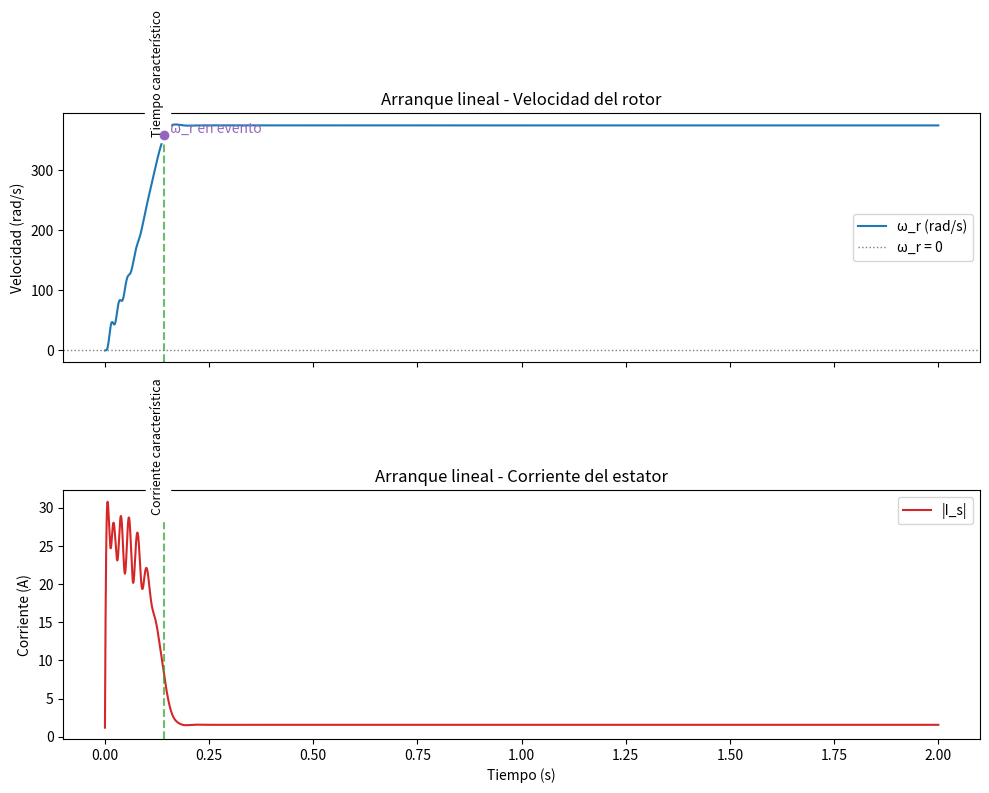
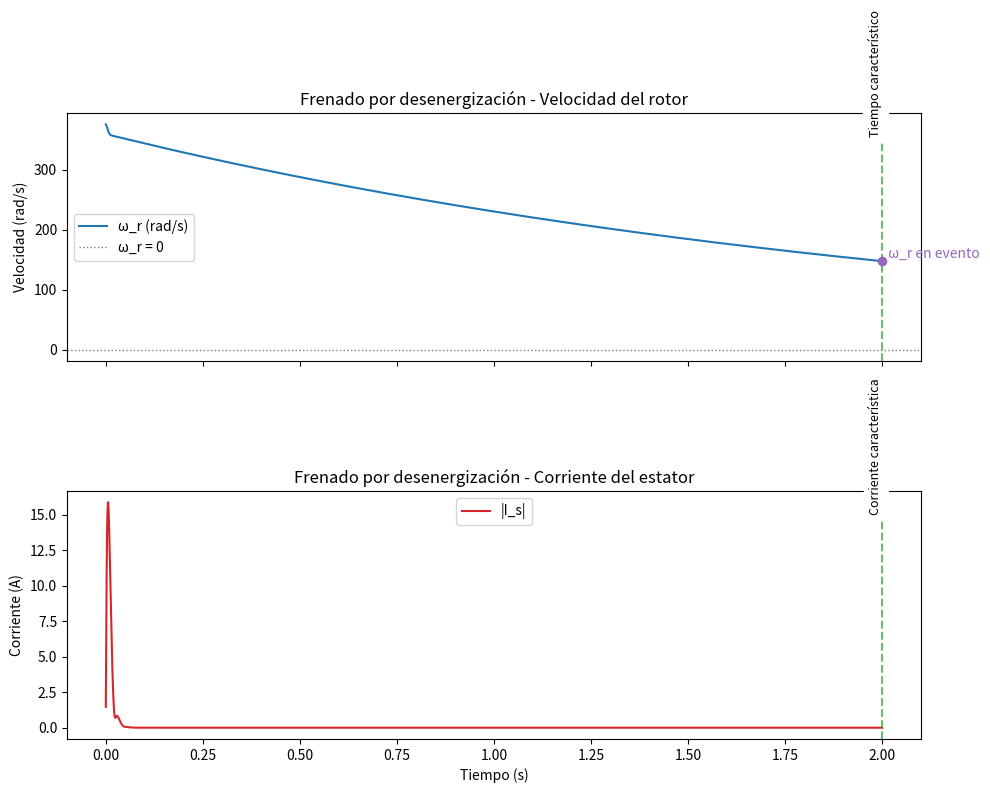
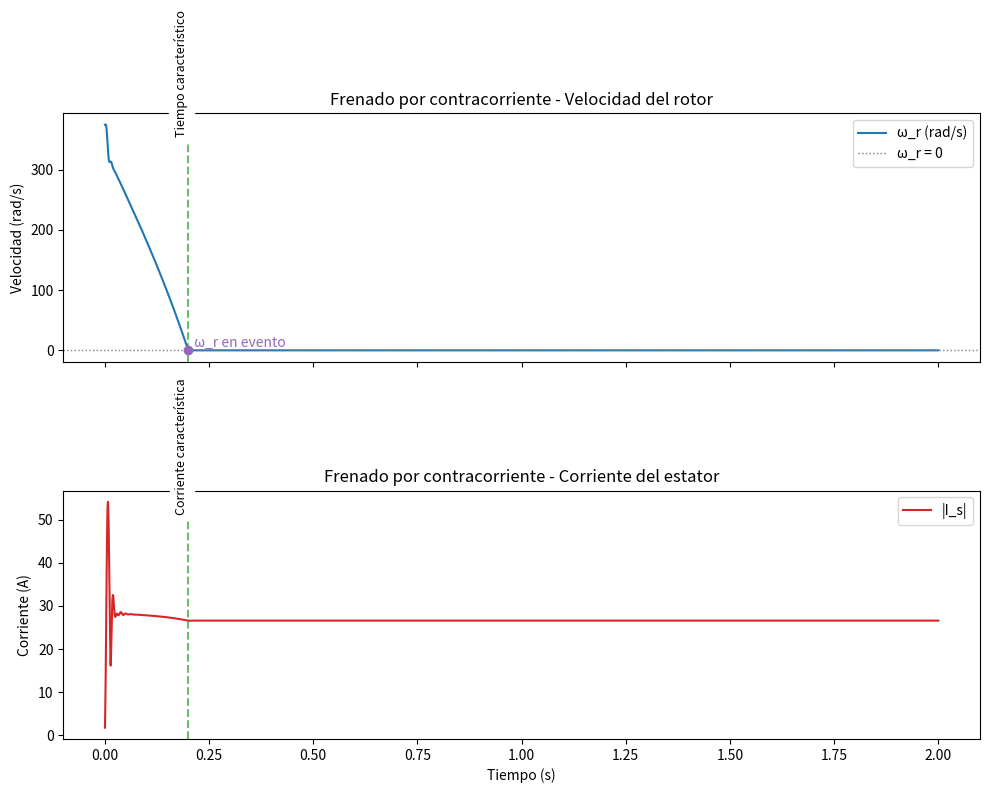

Recreate these plots in Python, in order.
"""Simulación del motor asíncrono trifásico orientada a analizar tiempos y corrientes de arranque y frenado.

El código reproduce la lógica del script original de MATLAB, pero simplificado para centrar el estudio en:
- Arranque a tensión plena.
- Frenado por desenergización.
- Frenado dinámico por contracorriente.
"""

from __future__ import annotations

import math
from dataclasses import dataclass
from typing import Callable, Dict, Optional

import numpy as np


# ---------------------------------------------------------------------------
# Parámetros de la máquina y de la simulación
# ---------------------------------------------------------------------------


@dataclass
class SimulationParameters:
    """Constantes eléctricas, mecánicas y temporales del motor."""

    Rs: float = 3.7568
    Rr: float = 3.1329
    Rm: float = 2881.98
    lm_base: float = 0.569
    lr_offset: float = 0.01105
    ls_offset: float = 0.01624
    J: float = 0.00397
    D: float = 0.001764
    p: int = 2
    a: float = 1.2125
    V1: float = 230.0
    fb: float = 60.0
    Tm: float = 0.0
    ti: float = 0.0
    tf: float = 2.0
    dt: float = 1e-4

    @property
    def wb(self) -> float:
        """Frecuencia eléctrica síncrona (rad/s)."""

        return 2.0 * math.pi * self.fb

    @property
    def Vmax(self) -> float:
        """Valor máximo de la tensión de fase."""

        return math.sqrt(2.0) * self.V1


VoltageProfile = Callable[[float, "SimulationParameters"], tuple[np.ndarray, float]]


@dataclass
class EventMetrics:
    """Magnitudes características registradas en un evento dinámico."""

    time: Optional[float]
    current: Optional[float]
    speed: Optional[float]


@dataclass
class SimulationResults:
    """Variables principales a monitorear en cada escenario dinámico."""

    time: np.ndarray
    stator_currents_dq: np.ndarray
    stator_currents_abc: np.ndarray
    torque: np.ndarray
    rotor_speed: np.ndarray
    saturation_ratio: Optional[np.ndarray] = None
    metrics: Optional[Dict[str, EventMetrics]] = None


# ---------------------------------------------------------------------------
# Transformaciones y perfiles de tensión
# ---------------------------------------------------------------------------


def matriz_park(theta: float) -> np.ndarray:
    """Matriz de Park directa (de abc a dq0)."""

    base = np.array(
        [
            [math.cos(theta), math.cos(theta - 2.0 * math.pi / 3.0), math.cos(theta + 2.0 * math.pi / 3.0)],
            [math.sin(theta), math.sin(theta - 2.0 * math.pi / 3.0), math.sin(theta + 2.0 * math.pi / 3.0)],
            [0.5, 0.5, 0.5],
        ]
    )
    return (2.0 / 3.0) * base


def perf_tension_completa(t: float, params: SimulationParameters) -> tuple[np.ndarray, float]:
    """Entrega la tensión trifásica balanceada a tensión plena."""

    frecuencia = params.wb
    vabc = params.Vmax * np.array(
        [
            math.sin(frecuencia * t),
            math.sin(frecuencia * t - 2.0 * math.pi / 3.0),
            math.sin(frecuencia * t + 2.0 * math.pi / 3.0),
        ]
    )
    return vabc, frecuencia


def perf_tension_nula(_: float, params: SimulationParameters) -> tuple[np.ndarray, float]:
    """Perfile de desenergización: tensión cero en todas las fases."""

    return np.zeros(3), 0.0


def perf_tension_invertida(t: float, params: SimulationParameters) -> tuple[np.ndarray, float]:
    """Perfil para frenado por contracorriente (inversión de fase)."""

    frecuencia = -params.wb
    vabc = params.Vmax * np.array(
        [
            math.sin(frecuencia * t),
            math.sin(frecuencia * t - 2.0 * math.pi / 3.0),
            math.sin(frecuencia * t + 2.0 * math.pi / 3.0),
        ]
    )
    return vabc, frecuencia


# ---------------------------------------------------------------------------
# Integradores numéricos (Runge-Kutta de cuarto orden)
# ---------------------------------------------------------------------------


def paso_rk4_corriente(I: np.ndarray, U: np.ndarray, R: np.ndarray, L_inv: np.ndarray, G: np.ndarray, h: float) -> np.ndarray:
    """Integra las ecuaciones eléctricas del modelo D-Q."""

    def di_dt(corriente: np.ndarray) -> np.ndarray:
        # Ecuación diferencial del modelo eléctrico:
        #   dI/dt = L^{-1} · (U - (R + G) · I)
        # que proviene de reorganizar U = (R + G) · I + L · (dI/dt).
        return L_inv @ (U - (R + G) @ corriente)

    k1 = h * di_dt(I)
    k2 = h * di_dt(I + 0.5 * k1)
    k3 = h * di_dt(I + 0.5 * k2)
    k4 = h * di_dt(I + k3)
    return I + (k1 + 2.0 * k2 + 2.0 * k3 + k4) / 6.0


def paso_rk4_velocidad(wr: float, torque: float, params: SimulationParameters, h: float) -> float:
    """Integra la ecuación mecánica del rotor."""

    def dwr_dt(velocidad: float) -> float:
        # Ecuación mecánica del rotor:
        #   J · dω_r/dt = T_e - T_m - D · ω_r
        # ⇒ dω_r/dt = (T_e - T_m - D · ω_r) / J.
        return (torque - params.Tm - params.D * velocidad) / params.J

    l1 = h * dwr_dt(wr)
    l2 = h * dwr_dt(wr + 0.5 * l1)
    l3 = h * dwr_dt(wr + 0.5 * l2)
    l4 = h * dwr_dt(wr + l3)
    nueva_velocidad = wr + (l1 + 2.0 * l2 + 2.0 * l3 + l4) / 6.0
    return max(nueva_velocidad, 0.0)


# ---------------------------------------------------------------------------
# Construcción del modelo y evaluación de eventos
# ---------------------------------------------------------------------------


def construir_matrices(
    params: SimulationParameters,
    lm: float,
    ls: float,
    lr: float,
    w_syn: float,
    w_r: float,
) -> tuple[np.ndarray, np.ndarray, np.ndarray]:
    """Genera las matrices R, L^{-1} y G del modelo eléctrico."""

    R = np.array(
        [
            [params.Rs, 0.0, 0.0, 0.0],
            [0.0, params.Rs, 0.0, 0.0],
            [0.0, 0.0, params.Rr, 0.0],
            [0.0, 0.0, 0.0, params.Rr],
        ]
    )

    L = np.array(
        [
            [ls, 0.0, lm, 0.0],
            [0.0, ls, 0.0, lm],
            [lm, 0.0, lr, 0.0],
            [0.0, lm, 0.0, lr],
        ]
    )

    velocidad_deslizamiento = w_syn - 0.5 * params.p * w_r
    G = -np.array(
        [
            [0.0, w_syn * ls, 0.0, w_syn * lm],
            [-w_syn * ls, 0.0, -w_syn * lm, 0.0],
            [0.0, lm * velocidad_deslizamiento, 0.0, lr * velocidad_deslizamiento],
            [-lm * velocidad_deslizamiento, 0.0, -lr * velocidad_deslizamiento, 0.0],
        ]
    )

    L_inv = np.linalg.inv(L)
    return R, L_inv, G


def calcular_metrica_evento(
    params: SimulationParameters,
    tiempo: np.ndarray,
    velocidad_rotor: np.ndarray,
    corrientes: np.ndarray,
    tipo_evento: str,
) -> EventMetrics:
    """Determina el tiempo característico y la corriente pico para un evento."""

    velocidad_sincrona = 2.0 * params.wb / params.p
    magnitud_corriente = np.linalg.norm(corrientes[:, :2], axis=1)

    if magnitud_corriente.size == 0:
        return EventMetrics(time=None, current=None)

    velocidad_evento: Optional[float]

    if tipo_evento == "start":
        umbral = 0.95 * velocidad_sincrona
        indices = np.where(velocidad_rotor >= umbral)[0]
        if indices.size > 0:
            idx = int(indices[0])
            tiempo_evento = float(tiempo[idx])
            corriente_pico = float(np.max(magnitud_corriente[: idx + 1]))
            velocidad_evento = float(velocidad_rotor[idx])
        else:
            tiempo_evento = None
            corriente_pico = float(np.max(magnitud_corriente))
            velocidad_evento = None
    elif tipo_evento == "stop":
        indices = np.where(velocidad_rotor <= 0.0)[0]
        if indices.size > 0:
            idx = int(indices[0])
            if idx > 0:
                # Interpolación lineal para estimar el instante exacto en el que ω_r cruza cero
                t1, t2 = tiempo[idx - 1], tiempo[idx]
                w1, w2 = velocidad_rotor[idx - 1], velocidad_rotor[idx]
                if abs(w2 - w1) > 1e-12:
                    tiempo_evento = float(t1 + (0.0 - w1) * (t2 - t1) / (w2 - w1))
                else:
                    tiempo_evento = float(t2)
            else:
                tiempo_evento = float(tiempo[idx])
            corriente_pico = float(np.max(magnitud_corriente[: idx + 1]))
            velocidad_evento = 0.0
        else:
            # Si no se llegó a cero, usar el punto de menor velocidad registrado
            idx = int(np.argmin(velocidad_rotor))
            tiempo_evento = float(tiempo[idx]) if velocidad_rotor[idx] < velocidad_sincrona else None
            corriente_pico = float(np.max(magnitud_corriente[: idx + 1]))
            velocidad_evento = float(velocidad_rotor[idx]) if tiempo_evento is not None else None
    else:
        raise ValueError(f"Tipo de evento no soportado: {tipo_evento}")

    return EventMetrics(time=tiempo_evento, current=corriente_pico, speed=velocidad_evento)


# ---------------------------------------------------------------------------
# Núcleo de la simulación
# ---------------------------------------------------------------------------


def simular_iteracion(
    params: SimulationParameters,
    saturation_profile: Optional[np.ndarray] = None,
    initial_current: Optional[np.ndarray] = None,
    initial_speed: float = 0.0,
    voltage_profile: VoltageProfile = perf_tension_completa,
    allow_saturation_update: bool = True,
    event_label: str = "evento",
    event_type: str = "start",
) -> SimulationResults:
    """Ejecuta una simulación temporal para un escenario concreto."""

    tiempo = np.arange(params.ti, params.tf + params.dt / 2.0, params.dt)
    pasos = tiempo.size

    corrientes_dq = np.zeros((pasos, 4))
    corrientes_abc = np.zeros((pasos, 3))
    torque = np.zeros(pasos)
    velocidad_rotor = np.zeros(pasos)
    razon_saturacion = (
        np.ones(pasos) if saturation_profile is None else saturation_profile.astype(float).copy()
    )

    I = np.zeros(4) if initial_current is None else np.array(initial_current, dtype=float)
    wr = float(initial_speed)

    for idx, t in enumerate(tiempo):
        # 1) Ajuste de inductancias según el perfil de saturación disponible
        sat = razon_saturacion[idx]
        if saturation_profile is None and allow_saturation_update:
            sat = max(sat, 1.0)
            razon_saturacion[idx] = sat

        lm = params.lm_base / sat
        ls = lm + params.ls_offset
        lr = lm + params.lr_offset

        # 2) Tensión aplicada y matrices del modelo eléctrico
        vabc_t, w_syn = voltage_profile(t, params)
        R, L_inv, G = construir_matrices(params, lm, ls, lr, w_syn, wr)

        # 3) Transformación de Park para obtener tensiones dq
        theta = w_syn * t
        Kqds = matriz_park(theta)
        Kqds_inv = np.linalg.inv(Kqds)
        vqds = Kqds @ vabc_t
        U = np.array([vqds[0], vqds[1], 0.0, 0.0])

        # 4) Integración de corrientes y velocidad.
        #    Se aplica RK4 sobre las ecuaciones:
        #      dI/dt = L^{-1}(U - (R + G)I)
        #      dω_r/dt = (T_e - T_m - D ω_r)/J
        I = paso_rk4_corriente(I, U, R, L_inv, G, params.dt)
        corrientes_dq[idx] = I

        torque[idx] = -1.5 * 0.5 * params.p * lm * (I[3] * I[0] - I[2] * I[1])
        wr = paso_rk4_velocidad(wr, torque[idx], params, params.dt)
        velocidad_rotor[idx] = wr

        # 5) Transformación inversa para obtener corrientes de fase del estator
        corrientes_abc[idx] = Kqds_inv @ np.array([I[0], I[1], 0.0])

        # 6) Actualización del modelo de saturación a partir de la corriente lineal
        if saturation_profile is None and allow_saturation_update:
            magnitud_linea = abs(I[0] + 1j * I[1]) / math.sqrt(2.0)
            if magnitud_linea > 1e-9:
                lsat = (310.1 * magnitud_linea - 2.423 - 28.25) / 172.6
                razon_saturacion[idx] = max(lsat / magnitud_linea, 1.0) if lsat > 0 else 1.0
            else:
                razon_saturacion[idx] = 1.0

    metrica = calcular_metrica_evento(params, tiempo, velocidad_rotor, corrientes_dq, event_type)
    metricas = {event_label: metrica}

    return SimulationResults(
        time=tiempo,
        stator_currents_dq=corrientes_dq,
        stator_currents_abc=corrientes_abc,
        torque=torque,
        rotor_speed=velocidad_rotor,
        saturation_ratio=razon_saturacion,
        metrics=metricas,
    )


def simular_motor(params: Optional[SimulationParameters] = None) -> Dict[str, SimulationResults]:
    """Configura los tres escenarios solicitados y devuelve sus resultados."""

    if params is None:
        params = SimulationParameters()

    arranque_lineal = simular_iteracion(
        params,
        event_label="arranque_lineal",
        event_type="start",
    )

    arranque_saturado = simular_iteracion(
        params,
        saturation_profile=arranque_lineal.saturation_ratio,
        allow_saturation_update=False,
        event_label="arranque_saturado",
        event_type="start",
    )

    corriente_inicial = arranque_lineal.stator_currents_dq[-1]
    velocidad_inicial = arranque_lineal.rotor_speed[-1]

    frenado_desenergizado = simular_iteracion(
        params,
        saturation_profile=arranque_lineal.saturation_ratio,
        initial_current=corriente_inicial,
        initial_speed=velocidad_inicial,
        voltage_profile=perf_tension_nula,
        allow_saturation_update=False,
        event_label="frenado_desenergizado",
        event_type="stop",
    )

    frenado_contracorriente = simular_iteracion(
        params,
        saturation_profile=arranque_lineal.saturation_ratio,
        initial_current=corriente_inicial,
        initial_speed=velocidad_inicial,
        voltage_profile=perf_tension_invertida,
        allow_saturation_update=False,
        event_label="frenado_contracorriente",
        event_type="stop",
    )

    return {
        "arranque_lineal": arranque_lineal,
        "arranque_saturado": arranque_saturado,
        "frenado_desenergizado": frenado_desenergizado,
        "frenado_contracorriente": frenado_contracorriente,
    }


# ---------------------------------------------------------------------------
# Utilidades de graficación para corrientes y velocidad
# ---------------------------------------------------------------------------


def graficar_escenario(resultados: SimulationResults, titulo: str, etiqueta_evento: str) -> None:
    """Genera gráficos básicos de velocidad y corriente del estator."""

    try:
        import matplotlib.pyplot as plt
    except ModuleNotFoundError:
        print("matplotlib no está disponible. No se generarán gráficos.")
        return

    metricas = (resultados.metrics or {}).get(etiqueta_evento)
    magnitud_corriente = np.linalg.norm(resultados.stator_currents_dq[:, :2], axis=1)

    fig, (ax_velocidad, ax_corriente) = plt.subplots(2, 1, figsize=(10, 8), sharex=True)

    ax_velocidad.plot(resultados.time, resultados.rotor_speed, label="ω_r (rad/s)")
    ax_velocidad.axhline(0.0, color="tab:gray", linestyle=":", linewidth=1.0, label="ω_r = 0")
    ax_velocidad.set_ylabel("Velocidad (rad/s)")
    ax_velocidad.set_title(f"{titulo} - Velocidad del rotor")

    ax_corriente.plot(resultados.time, magnitud_corriente, color="tab:red", label="|I_s|")
    ax_corriente.set_ylabel("Corriente (A)")
    ax_corriente.set_xlabel("Tiempo (s)")
    ax_corriente.set_title(f"{titulo} - Corriente del estator")

    if metricas and metricas.time is not None:
        for eje, texto in [
            (ax_velocidad, "Tiempo característico"),
            (ax_corriente, "Corriente característica"),
        ]:
            eje.axvline(metricas.time, color="tab:green", linestyle="--", alpha=0.7)
            eje.text(
                metricas.time,
                eje.get_ylim()[1] * 0.9,
                texto,
                rotation=90,
                verticalalignment="bottom",
                horizontalalignment="right",
                fontsize=9,
                backgroundcolor="white",
            )
        if metricas.speed is not None:
            ax_velocidad.scatter(metricas.time, metricas.speed, color="tab:purple", zorder=5)
            ax_velocidad.text(
                metricas.time,
                metricas.speed,
                "  ω_r en evento",
                color="tab:purple",
                verticalalignment="bottom",
            )

    ax_velocidad.legend()
    ax_corriente.legend()
    plt.tight_layout()
    plt.show()


# ---------------------------------------------------------------------------
# Ejecución desde la línea de comandos
# ---------------------------------------------------------------------------


def _imprimir_metricas(resultados: SimulationResults, nombre: str) -> None:
    """Muestra en consola las métricas principales de un escenario."""

    metricas = resultados.metrics or {}
    if not metricas:
        print(f"No hay métricas para {nombre}.")
        return

    print(f"\nEscenario: {nombre}")
    for etiqueta, valores in metricas.items():
        tiempo_txt = f"{valores.time:.6f} s" if valores.time is not None else "N/D"
        corriente_txt = f"{valores.current:.6f} A" if valores.current is not None else "N/D"
        velocidad_txt = f"{valores.speed:.6f} rad/s" if valores.speed is not None else "N/D"
        print(f"  Evento '{etiqueta}':")
        print(f"    Tiempo característico: {tiempo_txt}")
        print(f"    Corriente pico: {corriente_txt}")
        print(f"    Velocidad asociada: {velocidad_txt}")


def main() -> None:
    """Ejecuta la simulación y presenta los resultados más relevantes."""

    simulaciones = simular_motor()

    print("Simulación completada.")
    for nombre, resultados in simulaciones.items():
        _imprimir_metricas(resultados, nombre)

    # Graficar escenarios principales (si matplotlib está disponible)
    graficar_escenario(simulaciones["arranque_lineal"], "Arranque lineal", "arranque_lineal")
    graficar_escenario(simulaciones["frenado_desenergizado"], "Frenado por desenergización", "frenado_desenergizado")
    graficar_escenario(
        simulaciones["frenado_contracorriente"], "Frenado por contracorriente", "frenado_contracorriente"
    )


if __name__ == "__main__":
    main()
